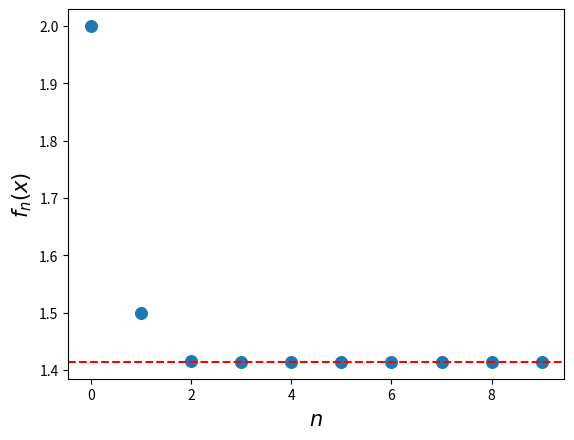
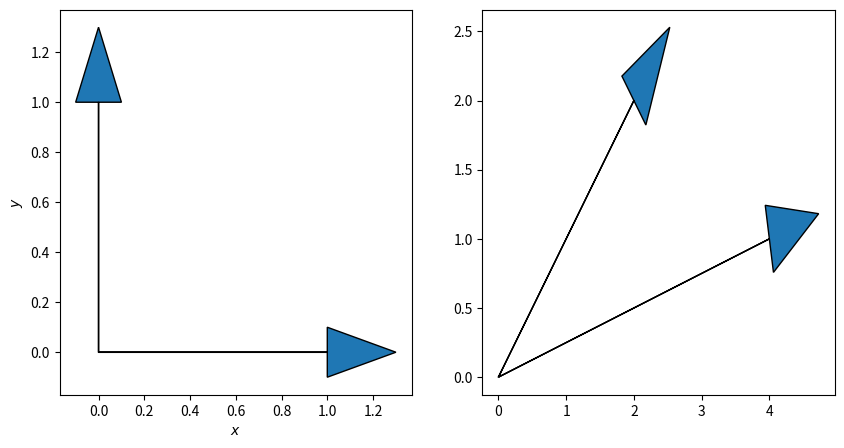

Python code for these plots, in order:
# -*- coding: utf-8 -*-
"""
Created on Fri Jan 27 10:27:33 2023

@author: j.pabonm
"""

import numpy as np
import matplotlib.pyplot as plt

x = 2.
n= 10 
func = np.zeros(n)
func[0]= x

def Update (f,x):
    f=(x/f+f)/2.
    return f

for i in range(1,n):
    func[i]= Update(func[i-1], x)
    
k= np.arange(0,n,1)
plt.scatter (k,func,marker="o",s=70)
plt.xlabel (r'$n$',fontsize=15)
plt.ylabel (r'$f_{n}(x)$',fontsize=15)
plt.axhline(y=np.sqrt(x),color='r',ls="--")

A = np.array([1,0])
B = np.array([0,1])

def GetCrossProduct (A,B):
    C= np.zeros(3)
    C[2]= A[0]*B[1]
    return C

C= GetCrossProduct(A,B)  

def Getarea (C):
    return np.sqrt(np.sum(C**2))

def transform(A):
    M= np.zeros((2,2))
    M[0,:]=[4,2]
    M[1,:]=[1,2]
    
    At= np.zeros_like(A)
    
    for i in range(len(A)):
        At[i]=np.sum(M[i,:]*A[:])
    return At

fig= plt.figure (figsize=(10,5))

At= transform(A)
Bt= transform(B)

ax1= fig.add_subplot(121)
plt.xlabel(r"$x$")
plt.ylabel(r"$y$")
ax2 =fig.add_subplot(122)
ax1.arrow(0,0,A[0],A[1],head_width= 0.2)
ax1.arrow(0,0,B[0],B[1],head_width=0.2)
ax2.arrow(0,0,At[0],At[1],head_width= 0.5)
ax2.arrow(0,0,Bt[0],Bt[1],head_width= 0.5)

    


 